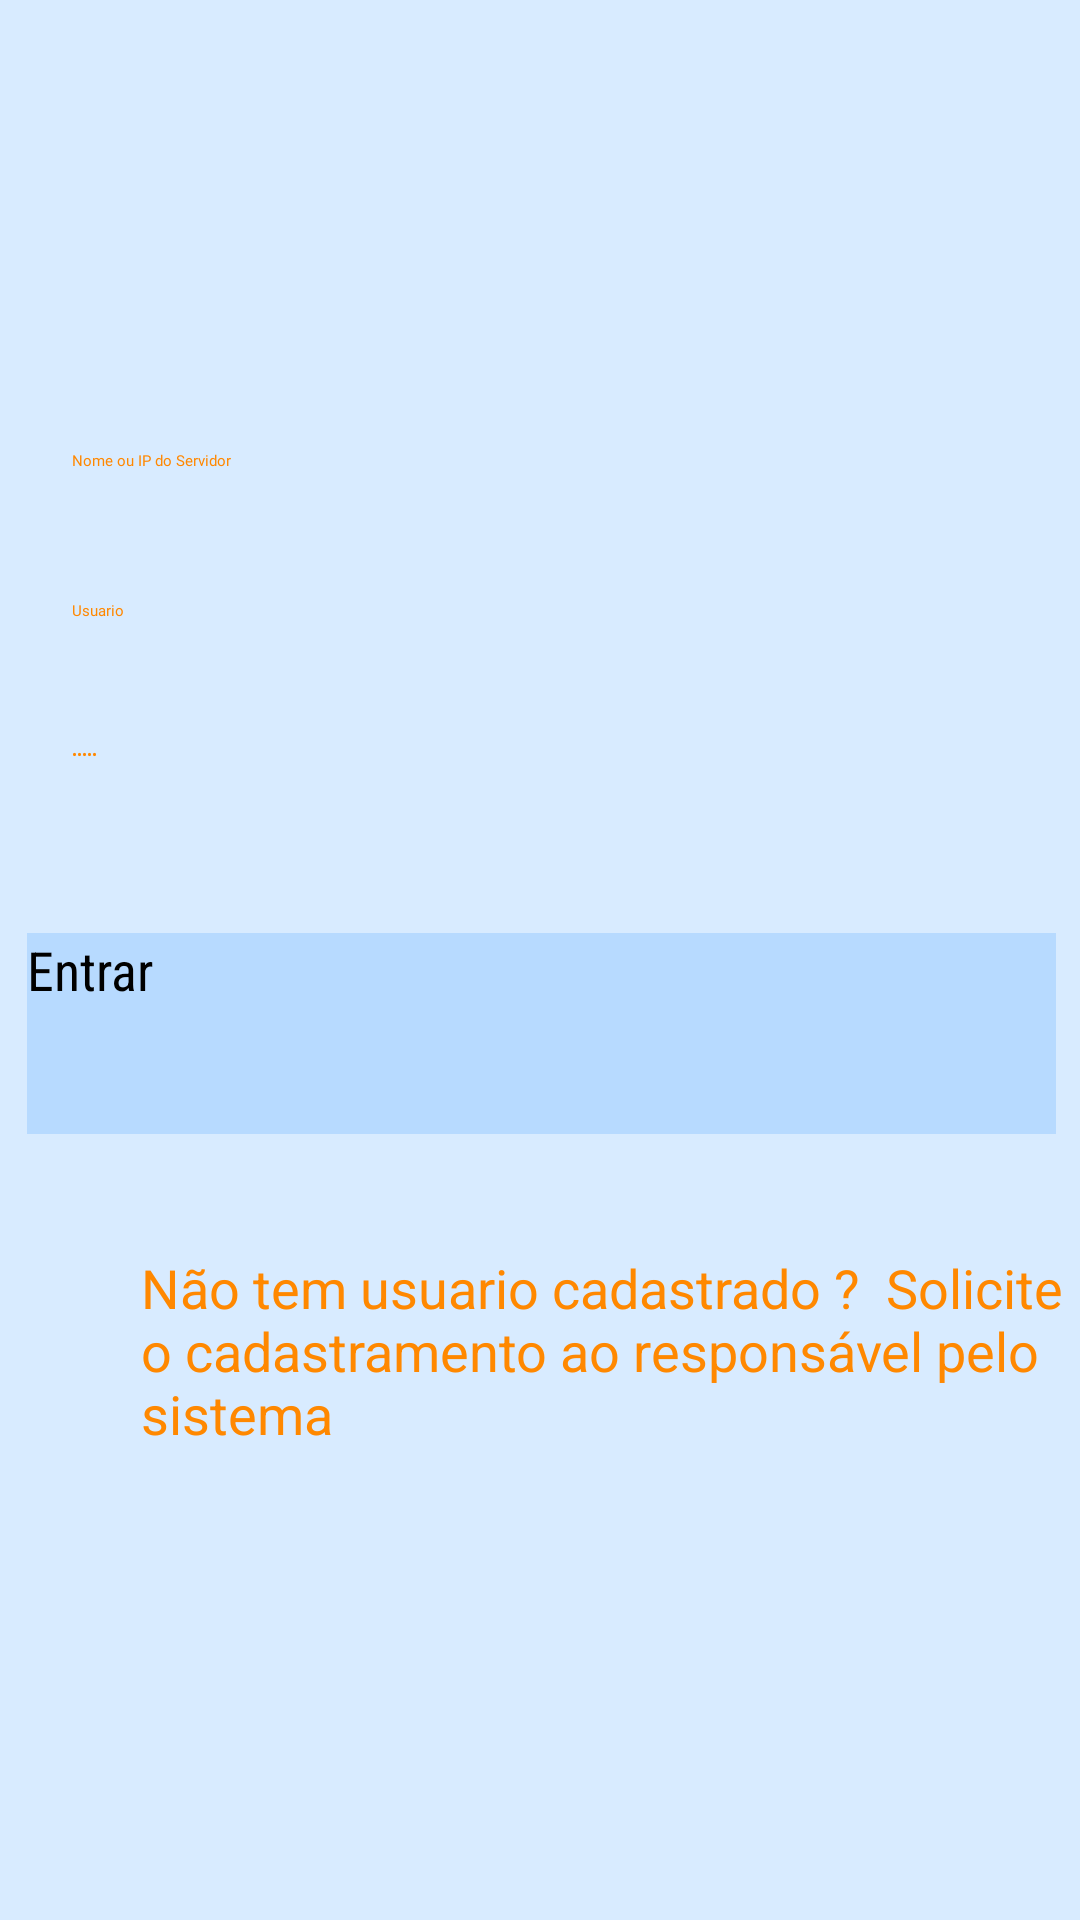

This screen was rendered from an Android layout file. Write that file and the resources it references.
<!-- AndroidManifest.xml: application theme AppTheme -->
<!-- res/layout/activity_main.xml -->
<?xml version="1.0" encoding="utf-8"?>
<RelativeLayout xmlns:android="http://schemas.android.com/apk/res/android"
    xmlns:app="http://schemas.android.com/apk/res-auto"
    xmlns:tools="http://schemas.android.com/tools"
    android:layout_width="match_parent"
    android:layout_height="match_parent"
    android:layout_centerHorizontal="true"
    android:background="@color/holo_orange_dark"
    >

    <ImageView
        android:id="@+id/imageViewLogo"
        android:layout_width="161dp"
        android:layout_height="113dp"
        android:layout_alignParentStart="true"
        android:layout_alignParentTop="true"
        android:layout_alignParentEnd="true"
        android:layout_marginStart="106dp"
        android:layout_marginTop="17dp"
        android:layout_marginEnd="118dp"
        android:adjustViewBounds="false" />

    <EditText
        android:id="@+id/editTextHost"
        android:layout_width="367dp"
        android:layout_height="wrap_content"
        android:layout_alignParentStart="true"
        android:layout_alignParentLeft="true"
        android:layout_alignParentTop="true"
        android:layout_alignParentRight="true"
        android:layout_marginStart="24dp"
        android:layout_marginLeft="24dp"
        android:layout_marginTop="150dp"
        android:layout_marginEnd="16dp"
        android:layout_marginRight="20dp"
        android:autoText="false"
        android:fadingEdge="none"
        android:fontFamily="@font/rambla"
        android:inputType="text"
        android:text="Nome ou IP do Servidor"
        android:textColor="@android:color/holo_orange_dark"
        android:textColorLink="@android:color/background_light" />

    <EditText
        android:id="@+id/editTextUsuario"
        android:layout_width="367dp"
        android:layout_below="@+id/editTextHost"
        android:layout_height="wrap_content"
        android:layout_alignParentStart="true"
        android:layout_alignParentLeft="true"
        android:layout_alignParentTop="true"
        android:layout_alignParentRight="true"
        android:layout_marginStart="24dp"
        android:layout_marginLeft="24dp"
        android:layout_marginTop="200dp"
        android:layout_marginEnd="16dp"
        android:layout_marginRight="20dp"
        android:autoText="false"
        android:fadingEdge="none"
        android:fontFamily="@font/rambla"
        android:inputType="text"
        android:text="Usuario"
        android:textColor="@android:color/holo_orange_dark"
        android:textColorLink="@android:color/background_light" />

    <EditText
        android:id="@+id/editTextSenha"
        android:layout_width="367dp"
        android:layout_height="wrap_content"
        android:layout_below="@+id/editTextUsuario"
        android:layout_alignParentStart="true"
        android:layout_alignParentLeft="true"
        android:layout_alignParentTop="true"
        android:layout_alignParentRight="true"
        android:layout_marginStart="24dp"
        android:layout_marginLeft="24dp"
        android:layout_marginTop="248dp"
        android:layout_marginEnd="20dp"
        android:layout_marginRight="20dp"
        android:fontFamily="@font/rambla"
        android:inputType="textPassword"
        android:password="true"
        android:text="Senha"
        android:textColor="@android:color/holo_orange_dark" />

    <Button
        android:id="@+id/button1"
        android:layout_width="386dp"
        android:layout_height="67dp"
        android:layout_alignParentStart="true"
        android:layout_alignParentLeft="true"
        android:layout_alignParentTop="true"
        android:layout_alignParentRight="true"
        android:layout_marginStart="9dp"
        android:layout_marginLeft="9dp"
        android:layout_marginTop="311dp"
        android:layout_marginEnd="8dp"
        android:layout_marginRight="16dp"
        android:background="@color/cardview_shadow_start_color"
        android:fontFamily="sans-serif-condensed"
        android:onClick="validar"
        android:shadowColor="@color/holo_orange_dark"
        android:text="Entrar"
        android:textColor="@android:color/background_dark"
        android:textColorLink="@color/holo_orange_dark"
        android:textSize="18sp" />

    <TextView
        android:id="@+id/tvCadastro2"
        android:layout_width="321dp"
        android:layout_height="70dp"
        android:layout_alignParentStart="true"
        android:layout_alignParentTop="true"
        android:layout_marginStart="47dp"
        android:layout_marginTop="417dp"
        android:clickable="true"
        android:text="Não tem usuario cadastrado ?  Solicite o cadastramento ao responsável pelo sistema"
        android:textColor="@android:color/holo_orange_dark"
        android:textColorLink="@android:color/background_light"
        android:textSize="18sp" />

    <ProgressBar
        android:id="@+id/pBar"
        android:layout_width="match_parent"
        android:layout_height="match_parent"
        android:visibility="gone" />

    <TextView
        android:id="@+id/tvData"
        android:layout_width="wrap_content"
        android:layout_height="wrap_content"
        android:isScrollContainer="true"
        android:scrollbars="vertical" />

</RelativeLayout>
<!-- resources referenced by this layout -->
<resources>
  <color name="cardview_shadow_start_color">#27007BFF</color>
  <color name="holo_orange_dark">#27007BFF</color>
  <style name="AppTheme">
          
          <item name="android:colorPrimary">@color/colorPrimary</item>
          <item name="android:colorPrimaryDark">@color/colorPrimaryDark</item>
          <item name="android:colorAccent">@color/colorAccent</item>
      </style>
  <color name="colorPrimary">#0048FF</color>
  <color name="colorPrimaryDark">#A63EDFFB</color>
  <color name="colorAccent">#76fffafa</color>
</resources>
